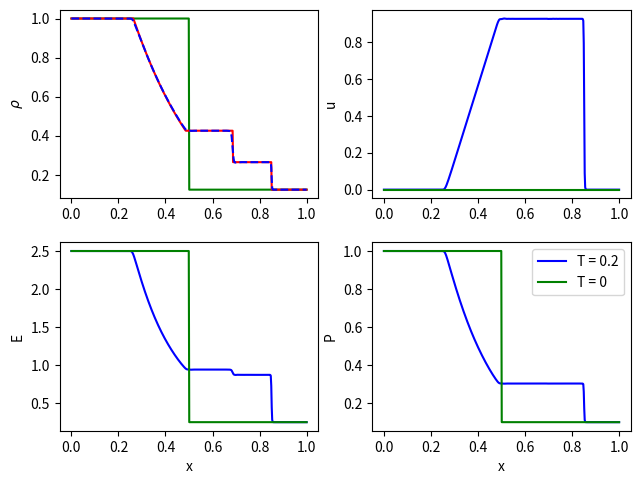

Write the Python code that produced this figure.
__author__ = 'Dario Rodriguez'
__author__ = 'Elena Fernandez'

import numpy as np
from scipy.optimize import fsolve

# -----------------------------------------------------
#               Thermodynamic functions
# -----------------------------------------------------
def compute_speed_of_sound(P, rho, gam=7/5):
    """ Compute speed of sound as function of pressure and density"""
    c = np.sqrt(gam * P / rho)
    return c

def compute_pressure(rho, rho_u, E, gam=7/5):
    """ Compute pressure as function of primitive variables """
    P = (gam - 1) * (E - 0.5 * (rho_u**2) / rho)
    return P


# -----------------------------------------------------
#               Initial condition function
#                   Sod's Problem
# -----------------------------------------------------
def initial_fun(x, gam=7/5):
    """ Sets the initial value of multidimensional u vector as function of x
    as a Sod's problem instance """
    u_vec = np.zeros([3, x.shape[0]])
    P_vec = np.zeros(x.shape[0])
    for i in range(x.shape[0]):
        if x[i] < 0.5:
            rho = 1.
            rho_u = 0.
            E = 1./(gam - 1)
            u_vec[:, i] = [rho, rho_u, E]
            P_vec[i] = compute_pressure(rho, rho_u, E)
        else:
            rho = 0.125
            rho_u = 0.
            E = 0.1 / (gam - 1)
            u_vec[:, i] = [rho, rho_u, E]
            P_vec[i] = compute_pressure(rho, rho_u, E)
    return u_vec, P_vec

# -----------------------------------------------------
#                 Boundary conditions
#                   Sod's Problem
# -----------------------------------------------------
def left_BC():
    rho = 1.
    rho_u = 0.
    E = 1./ (gam - 1)
    u_l = np.array([rho, rho_u, E]).reshape([-1, 1])
    return u_l

def right_BC():
    rho = 0.125
    rho_u = 0.
    E = 0.1 / (gam - 1)
    u_r = np.array([rho, rho_u, E]).reshape([-1, 1])
    return u_r


# -----------------------------------------------------
#                   Exact Solution
#                   Sod's Problem
# -----------------------------------------------------
def pressureEqn(p2p1, p4p1, g, a1a4):
    num = (g - 1) * a1a4 * (p2p1 - 1)
    den = np.sqrt(2 * g * (2 * g + (g + 1) * (p2p1 - 1)))
    powterm = np.power(1 - num / den, -2 * g / (g - 1))
    return p2p1 * powterm - p4p1

def Sod_Exact_solution(x, T, gam=7/5):
    """
    Sod's problem has 4 zones:
        Lelft BC [4] Expansion [3] Contact surface [2] Shock [1] Right BC
    """
    # Left boundary condition
    rho4, rho_u4, E4 = left_BC()
    u4 = rho_u4 / rho4
    p4 = compute_pressure(rho4, rho_u4, E4)

    # Right boundary condition
    rho1, rho_u1, E1 = right_BC()
    u1 = rho_u1 / rho1
    p1 = compute_pressure(rho1, rho_u1, E1)

    x0 = 0.5
    gpm = (gam + 1) / (gam - 1)
    p4p1 = p4 / p1                    # Left / right pressure ratio
    a4 = np.sqrt(gam * p4 / rho4)   # Left speed of sound
    a1 = np.sqrt(gam * p1 / rho1)   # Right speed of sound
    a4a1 = a4/a1                    # Ratio of the speed of sounds

    p2p1 = fsolve(pressureEqn, 1.0, args=(p4p1, gam, 1.0 / a4a1))[0]  # This gives the pressure ratio of the shock
    ushock = a1 * np.sqrt((gam + 1) / (2 * gam) * (p2p1 - 1) + 1)

    # Region between shock and contact surface
    p2 = p2p1 * p1
    rho2rho1 = (1 + gpm * p2p1) / (gpm + p2p1)
    rho2 = rho2rho1 * rho1
    u2 = a1 / gam * (p2p1 - 1) * np.sqrt(((2 * gam) / (gam + 1)) / (p2p1 + 1.0/gpm))

    # Expansion wave
    p3p4 = p2p1 / p4p1
    p3 = p3p4 * p4
    rho3rho4 = np.power(p3p4, 1 / gam)
    rho3 = rho3rho4 * rho4
    u3 = u2     # Velocity is unchanged across the contact surface

    # Regions are based on time
    x1 = x0 - a4 * T            # Location of the left part of the expansion fan
    a3 = np.sqrt(gam * p3 / rho3)
    x2 = x0 + (u3 - a3) * T     # Location of the right part of the expansion fan
    x3 = x0 + u2 * T            # Location of the contact surface
    x4 = x0 + ushock * T        # Location of the shock wave

    # Expansion region
    u_vec = np.zeros((3, len(x)))
    for i in np.arange(0, len(x)):
        x_i = x[i]
        if x_i <= x1:               # Left region
            u_vec[0, i] = rho4
            u_vec[1, i] = rho4 * u4
            u_vec[2, i] = p4 / (gam - 1) + rho4 * np.power(u4, 2.0) / 2
        elif x_i > x1 and x_i <= x2:    # Expansion fan
            u = 2 / (gam + 1) * (a4 + (x_i - x0) / T)
            p = p4 * np.power(1 - (gam - 1) / 2 * (u/a4), (2 * gam) / (gam - 1))
            rho = rho4 * np.power(1 - (gam - 1) / 2 * (u/a4), 2 / (gam - 1))
            u_vec[0, i] = rho
            u_vec[1, i] = rho*u
            u_vec[2, i] = p / (gam - 1) + rho * np.power(u, 2.0) / 2
        elif x_i > x2 and x_i <= x3: # Between the expansion and contact surface
            u_vec[0, i] = rho3
            u_vec[1, i] = rho3 * u3
            u_vec[2, i] = p3 / (gam - 1) + rho3 * np.power(u3, 2.0) / 2
        elif x_i > x3 and x_i <= x4: # Between the contact surface and the shock
            u_vec[0, i] = rho2
            u_vec[1, i] = rho2 * u2
            u_vec[2, i] = p2 / (gam - 1) + rho2 * np.power(u2, 2.0) / 2
        elif x_i > x4: # The right region
            u_vec[0, i] = rho1
            u_vec[1, i] = rho1 * u1
            u_vec[2, i] = p1 / (gam - 1) + rho1 * np.power(u1, 2.0) / 2

    return u_vec

# -----------------------------------------------------
#     Coefficients for WENO squeme for p = 2 & p = 3
# -----------------------------------------------------
def cr_coefficients(p):
    if p == 2:
        c_rj = np.array([[3/2, -1/2],
                         [1/2, 1/2],
                         [-1/2, 3/2]])
    else:
        c_rj = np.array([[11/6, -7/6, 1/3],
                         [1/3, 5/6, -1/6],
                         [-1/6, 5/6, 1/3],
                         [1/3, -7/6, 11/6]])
    return c_rj


def dr_coefficients(p):
    if p == 2:
        d_r = np.array([2/3, 1/3])
    else:
        d_r = np.array([3/10, 6/10, 1/10])
    return d_r

def add_BC_conditions_to_ghost_cells(u_vec, p):
    """ Add boundary conditions to edge cells (ghost) depending on p degree of
    interpolating polynomial """
    if p == 2:
        u_vec[:, :2] = left_BC() * np.ones([3, 2])
        u_vec[:, -2:] = right_BC() * np.ones([3, 2])
    else:
        u_vec[:, :3] = left_BC() * np.ones([3, 3])
        u_vec[:, -3:] = right_BC() * np.ones([3, 3])

    return u_vec


# -----------------------------------------------------
#               Numerical functions
# -----------------------------------------------------
def flux_fun(u_vec):
    """ Compute the flux vector from given u vector (states) """
    rho, rho_u, E = u_vec[0, :], u_vec[1, :], u_vec[2, :]
    P = compute_pressure(rho, rho_u, E)
    f_u = np.stack((rho_u,
                    rho_u**2 / rho + P,
                    (E + P) * rho_u / rho))
    return f_u

def compute_eigenvalues(u_vec, gam=7/5):
    """ Compute the eigenvalues of the mass matrix of the hyperbolic system
    of the 1D Euler equations """
    rho, rho_u, E = u_vec[0, :], u_vec[1, :], u_vec[2, :]
    u = rho_u / rho
    P = compute_pressure(rho, rho_u, E)
    c = compute_speed_of_sound(P, rho, gam)
    lamb_v = np.stack((u - c, u, u + c))
    return lamb_v

def compute_lambda_max(lamb_v):
    """ Compute the maximum value of the eigenvalues """
    max_l = np.amax(np.abs(lamb_v))
    return max_l

def compute_alfa_LF(l_v_minus, l_v_plus):
    """ Compute the factor alpha k + 1/2 for the Lax-Fridrich flux function"""
    max_l_minus = compute_lambda_max(l_v_minus)
    max_l_plus = compute_lambda_max(l_v_plus)
    alpha = np.maximum(max_l_minus, max_l_plus)
    return alpha

def compute_polynomials(u_vec, p, side):
    """
    Compute the interpolating polynomials phi for the cell interfaces
        right: k + 1/2
        left: k - 1/2
    """
    c_rj = cr_coefficients(p)
    global K, Km2, Km1, Kp2, Kp1
    if side == 'right':
        p0 = c_rj[1, 0] * u_vec[:, K] + c_rj[1, 1] * u_vec[:, Kp1] + c_rj[1, 2] * u_vec[:, Kp2]
        p1 = c_rj[2, 0] * u_vec[:, Km1] + c_rj[2, 1] * u_vec[:, K] + c_rj[2, 2] * u_vec[:, Kp1]
        p2 = c_rj[3, 0] * u_vec[:, Km2] + c_rj[3, 1] * u_vec[:, Km1] + c_rj[3, 2] * u_vec[:, K]
    else:
        p0 = c_rj[0, 0] * u_vec[:, K] + c_rj[0, 1] * u_vec[:, Kp1] + c_rj[0, 2] * u_vec[:, Kp2]
        p1 = c_rj[1, 0] * u_vec[:, Km1] + c_rj[1, 1] * u_vec[:, K] + c_rj[1, 2] * u_vec[:, Kp1]
        p2 = c_rj[2, 0] * u_vec[:, Km2] + c_rj[2, 1] * u_vec[:, Km1] + c_rj[2, 2] * u_vec[:, K]

    return p0, p1, p2

def compute_beta(u_vec, p):
    """ Calculate smoothness indicators beta """

    global K, Km2, Km1, Kp2, Kp1
    if p == 2:
        beta0 = (u_vec[:, Kp1] - u_vec[:, K])**2
        beta1 = (u_vec[:, K] - u_vec[:, Km1])**2
        return [beta0, beta1]
    else:
        beta0 = (13/12) * (u_vec[:, K] - 2 * u_vec[:, Kp1] + u_vec[:, Kp2])**2 + \
                (1/4) * (3 * u_vec[:, K] - 4 * u_vec[:, Kp1] + u_vec[:, Kp2])**2
        beta1 = (13/12) * (u_vec[:, Km1] - 2 * u_vec[:, K] + u_vec[:, Kp1])**2 + \
                (1/4) * (u_vec[:, Km1] - u_vec[:, Kp1])**2
        beta2 = (13/12) * (u_vec[:, Km2] - 2 * u_vec[:, Km1] + u_vec[:, K])**2 + \
                (1/4) * (u_vec[:, Km2] - 4 * u_vec[:, Km1] + 3 * u_vec[:, K])**2
        return [beta0, beta1, beta2]

def compute_weights(u_vec, p, eps, side):
    """ Compute weights for the WENO scheme """
    dr = dr_coefficients(p)
    beta = compute_beta(u_vec, p)
    if p == 2:
        if side == 'right':
            alfa_0 = dr[0] / (eps + beta[0])**2
            alfa_1 = dr[1] / (eps + beta[1])**2
        else:
            alfa_0 = dr[1] / (eps + beta[0])**2
            alfa_1 = dr[0] / (eps + beta[1])**2
        alfa_sum = alfa_0 + alfa_1
        w = [alfa_0/alfa_sum, alfa_1/alfa_sum]
        return w
    else:
        if side == 'right':
            alfa_0 = dr[0] / (eps + beta[0])**2
            alfa_1 = dr[1] / (eps + beta[1])**2
            alfa_2 = dr[2] / (eps + beta[2])**2
        else:
            alfa_0 = dr[2] / (eps + beta[0])**2
            alfa_1 = dr[1] / (eps + beta[1])**2
            alfa_2 = dr[0] / (eps + beta[2])**2

        alfa_sum = alfa_0 + alfa_1 + alfa_2
        w = [alfa_0/alfa_sum, alfa_1/alfa_sum, alfa_2/alfa_sum]

        return w


def WENO5(u_vec, eps, p=3):
    """
    WENO scheme computes:
        u_hat_minus
        u_hat_plus
        for a third order polynomial (p = 3)
    """
    global K, Km2, Km1, Kp2, Kp1

    # ------ \hat_{u}_{k + 1/2} ---------
    p0_r, p1_r, p2_r = compute_polynomials(u_vec, p, side='right')
    w0_r, w1_r, w2_r = compute_weights(u_vec, p, eps, side='right')
    u_hat_plus = w0_r * p0_r + w1_r * p1_r + w2_r * p2_r

    # ------ \hat_{u}_{k + 1 - 1/2} --------
    u_vec_kp1 = u_vec[:, Kp1]  # Roll u_vec plus 1
    p0_l, p1_l, p2_l = compute_polynomials(u_vec_kp1, p, side='left')
    w0_l, w1_l, w2_l = compute_weights(u_vec_kp1, p, eps, side='left')
    u_hat_minus = w0_l * p0_l + w1_l * p1_l + w2_l * p2_l
    return u_hat_minus, u_hat_plus

def compute_LF_flux(u_minus, u_plus, alpha_LF):
    """ Computes the Lax-Friedrich flux value """
    flux = 0.5 * (flux_fun(u_minus) + flux_fun(u_plus)) - 0.5 * alpha_LF * (u_plus - u_minus)
    return flux

def RK3_Integration(u_vec, ht, p, eps):
    """ Three-stage Runge-Kutta integration of constructed u vectors """
    global Km1, Km2, K, Kp1, Kp2

    # --------- First stage -----------
    u_hat_minus_1, u_hat_plus_1 = WENO5(u_vec, eps)
    u_v_minus_1 = u_hat_plus_1
    u_v_plus_1 = u_hat_minus_1
    lamb_v_minus_1, lamb_v_plus_1 = compute_eigenvalues(u_v_minus_1), compute_eigenvalues(u_v_plus_1)
    alfa_LF_1 = compute_alfa_LF(lamb_v_minus_1, lamb_v_plus_1)
    flux_1 = compute_LF_flux(u_v_minus_1, u_v_plus_1, alfa_LF_1)
    u_vec_1 = u_vec - (ht / hx) * (flux_1[:, K] - flux_1[:, Km1])
    u_vec_1 = add_BC_conditions_to_ghost_cells(u_vec_1, p)

    # --------- Second stage -----------
    u_hat_minus_2, u_hat_plus_2 = WENO5(u_vec_1, eps)
    u_v_minus_2 = u_hat_plus_2
    u_v_plus_2 = u_hat_minus_2
    lamb_v_minus_2, lamb_v_plus_2 = compute_eigenvalues(u_v_minus_2), compute_eigenvalues(u_v_plus_2)
    alfa_LF_2 = compute_alfa_LF(lamb_v_minus_2, lamb_v_plus_2)
    flux_2 = compute_LF_flux(u_v_minus_2, u_v_plus_2, alfa_LF_2)
    u_vec_2 = (0.75 * u_vec) + (0.25 * u_vec_1) - 0.25 * (ht / hx) * (flux_2[:, K] - flux_2[:, Km1])
    u_vec_2 = add_BC_conditions_to_ghost_cells(u_vec_2, p)

    # --------- Third stage -----------
    u_hat_minus_3, u_hat_plus_3 = WENO5(u_vec_2, eps)
    u_v_minus_3 = u_hat_plus_3
    u_v_plus_3 = u_hat_minus_3
    lamb_v_minus_3, lamb_v_plus_3 = compute_eigenvalues(u_v_minus_3), compute_eigenvalues(u_v_plus_3)
    alfa_LF_3 = compute_alfa_LF(lamb_v_minus_3, lamb_v_plus_3)
    flux_3 = compute_LF_flux(u_v_minus_3, u_v_plus_3, alfa_LF_3)
    u_vec_3 = (1/3) * u_vec + (2/3) * u_vec_2 - (2/3) * (ht / hx) * (flux_3[:, K] - flux_3[:, Km1])
    u_vec_3 = add_BC_conditions_to_ghost_cells(u_vec_3, p)

    u_vec = u_vec_3
    P_vec = compute_pressure(u_vec[0, :], u_vec[1, :], u_vec[2, :])

    return u_vec, P_vec



if __name__ == '__main__':
    import matplotlib.pyplot as plt

    # -------------------------------------
    #               User Inputs
    # --------------------------------------
    nx = 500        # Discretization nodes in x
    gam = 7/5       # Specific heat ratio
    CFL = 0.5       # CFL condition
    T = 0.2         # Final time of the simulation
    p = 3           # Degree of interpolating polynomial
    eps = 1e-6

    # -------------------------------------
    #               Processing
    # --------------------------------------
    x, hx = np.linspace(0, 1, nx, endpoint=True, retstep=True)
    u_vec, P_vec = initial_fun(x)
    u_vec_0, P_vec_0 = u_vec.copy(), P_vec.copy()
    l_v = compute_eigenvalues(u_vec)
    max_l_0 = compute_lambda_max(l_v)
    ht = CFL * hx / max_l_0

    # Indexes arrays
    K = np.arange(0, nx)    # 0, ..., nx-1
    Km1 = np.roll(K, 1)     # nx-1, 0, 1, ..., nx-2
    Km2 = np.roll(K, 2)     # nx-2, 0, 1, ..., nx-3
    Kp1 = np.roll(K, -1)    # 1, ..., nx
    Kp2 = np.roll(K, -2)    # 2, ..., nx + 1

    # -------------------------------------
    #               Computation
    # --------------------------------------
    t_c = 0
    while t_c < T:
        # Tensor update
        u_vec, P_vec = RK3_Integration(u_vec, ht, p, eps)

        # Time update
        t_c += ht

        # Dynamic time step
        l_v = compute_eigenvalues(u_vec, P_vec)
        max_l = compute_lambda_max(l_v)
        ht = CFL * hx / max_l

    u_vec_ex = Sod_Exact_solution(x, T)

    fig, ax = plt.subplots(2, 2)
    plt.tight_layout()

    ax[0, 0].plot(x, u_vec_0[0, :], c='g', label='T = {}'.format(0))
    ax[0, 0].plot(x, u_vec_ex[0, :], c='r', label='T = {}'.format(str(T)))
    ax[0, 0].plot(x, u_vec[0, :], c='b', ls='--', label='T = {}'.format(str(T)))
    ax[0, 0].set_ylabel(r'$\rho$')

    ax[0, 1].plot(x, u_vec[1, :] / u_vec[0, :], c='b', label='T = {}'.format(str(T)))
    ax[0, 1].plot(x, u_vec_0[1, :] / u_vec_0[0, :], c='g', label='T = {}'.format(0))
    ax[0, 1].set_ylabel('u')

    ax[1, 0].plot(x, u_vec[2, :], c='b', label='T = {}'.format(str(T)))
    ax[1, 0].plot(x, u_vec_0[2, :], c='g', label='T = {}'.format(0))
    ax[1, 0].set_xlabel('x')
    ax[1, 0].set_ylabel('E')

    ax[1, 1].plot(x, P_vec, c='b', label='T = {}'.format(str(T)))
    ax[1, 1].plot(x, P_vec_0, c='g', label='T = {}'.format(0))
    ax[1, 1].set_xlabel('x')
    ax[1, 1].set_ylabel('P')
    ax[1, 1].legend(loc='best')





